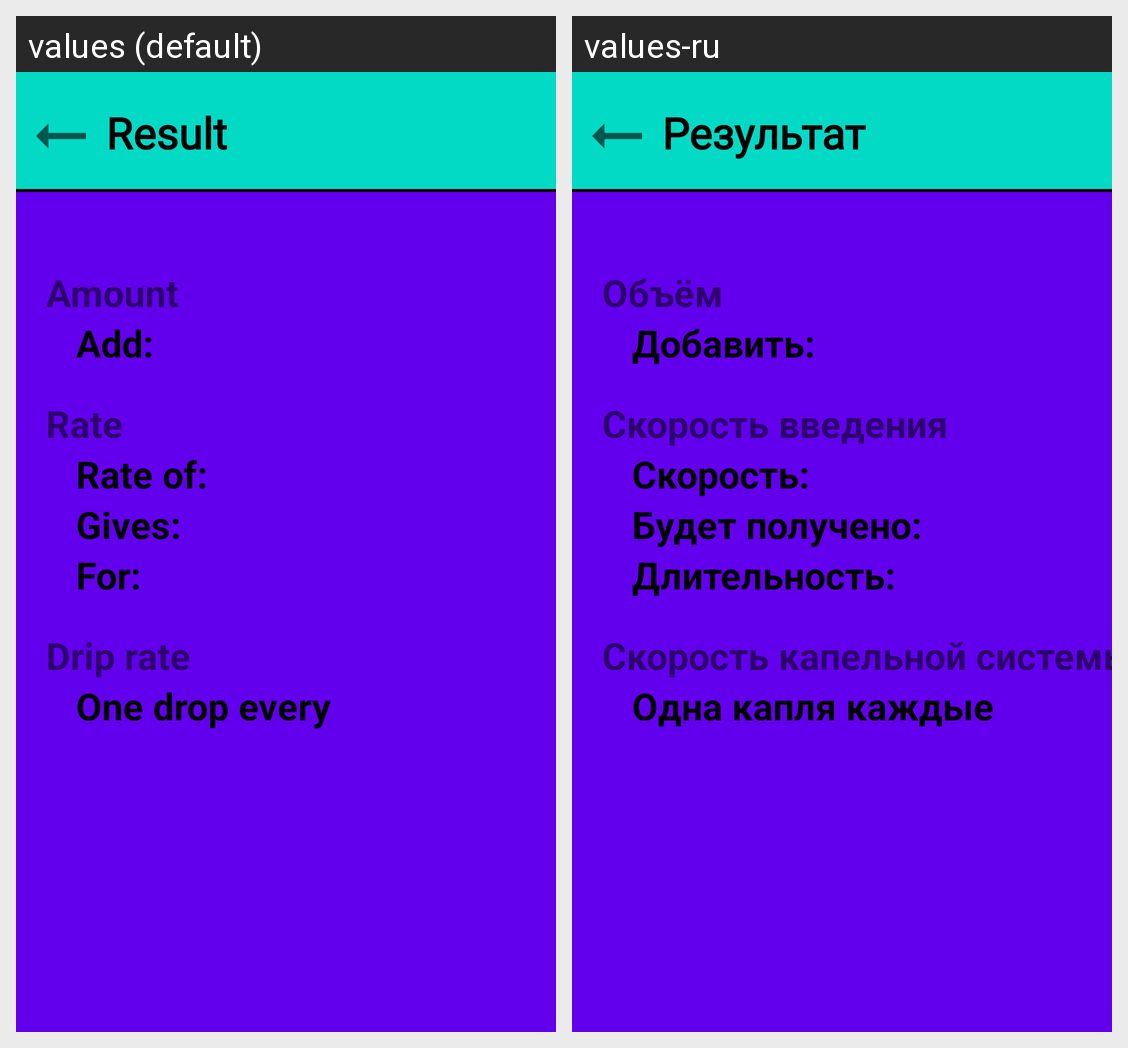

For this localized Android screen grid, give each drawn string resource with its value in every locale shown.
Android screen res/layout/fragment_pharmacy_cri_result.xml rendered under 2 locales, left to right: values (default), values-ru. Device: Nexus 5 (rendered at 1080×1920; each locale shown at half size, 540×960, under a caption strip naming it); theme Theme.MaterialComponents.DayNight.NoActionBar.
Strings drawn on this screen, with the default value and each locale's value (text and hints the layout hard-codes, and strings that could not be matched under every locale, appear in the picture but are not listed):

pharmacy_result_previous_text_text
  values: Result
  values-ru: Результат

pharmacy_result_volume_title_text
  values: Amount
  values-ru: Объём

pharmacy_result_amount_volume_text_text
  values: Add:
  values-ru: Добавить:

pharmacy_speed_animal_title_text
  values: Rate
  values-ru: Скорость введения

pharmacy_result_rate_rate_title_text_text
  values: Rate of:
  values-ru: Скорость:

pharmacy_result_rate_mass_dose_per_kg_per_time_title_text_text
  values: Gives:
  values-ru: Будет получено:

pharmacy_result_rate_time_title_text_text
  values: For:
  values-ru: Длительность:

pharmacy_result_drip_rate_title_text
  values: Drip rate
  values-ru: Скорость капельной системы

pharmacy_result_drip_rate_time_title_text_text
  values: One drop every
  values-ru: Одна капля каждые
